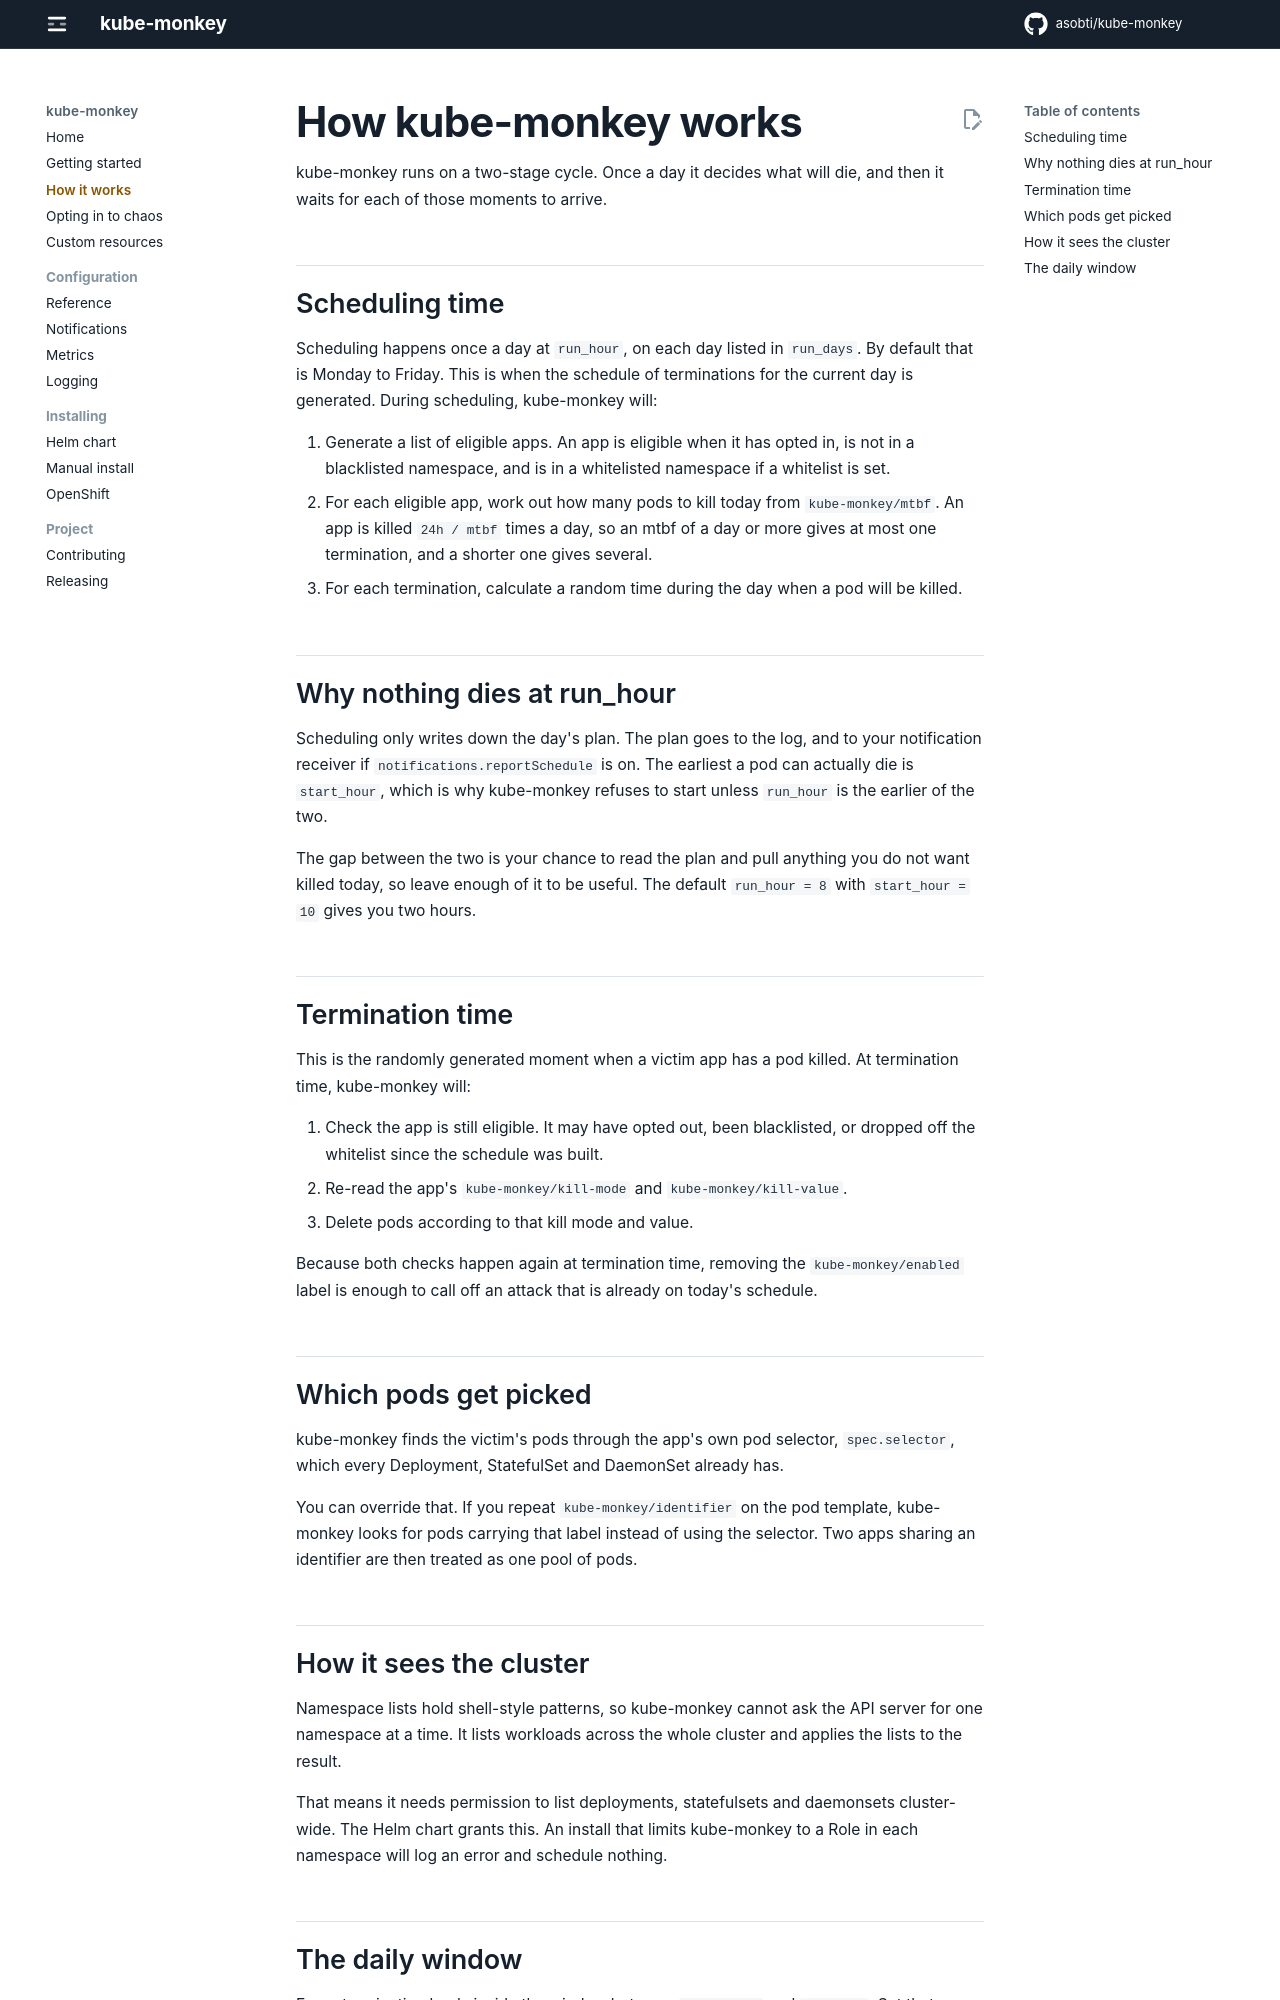

repository: asobti/kube-monkey · page: how-it-works/index.html · generator: mkdocs

# How kube-monkey works

kube-monkey runs on a two-stage cycle. Once a day it decides what will die, and then it
waits for each of those moments to arrive.

## Scheduling time

Scheduling happens once a day at `run_hour`, on each day listed in `run_days`. By default
that is Monday to Friday. This is when the schedule of terminations for the current day is
generated. During scheduling, kube-monkey will:

1. Generate a list of eligible apps. An app is eligible when it has opted in, is not in a
   blacklisted namespace, and is in a whitelisted namespace if a whitelist is set.
2. For each eligible app, work out how many pods to kill today from `kube-monkey/mtbf`.
   An app is killed `24h / mtbf` times a day, so an mtbf of a day or more gives at most one
   termination, and a shorter one gives several.
3. For each termination, calculate a random time during the day when a pod will be killed.

## Why nothing dies at run_hour

Scheduling only writes down the day's plan. The plan goes to the log, and to your
notification receiver if `notifications.reportSchedule` is on. The earliest a pod can
actually die is `start_hour`, which is why kube-monkey refuses to start unless `run_hour`
is the earlier of the two.

The gap between the two is your chance to read the plan and pull anything you do not want
killed today, so leave enough of it to be useful. The default `run_hour = 8` with
`start_hour = 10` gives you two hours.

## Termination time

This is the randomly generated moment when a victim app has a pod killed. At termination
time, kube-monkey will:

1. Check the app is still eligible. It may have opted out, been blacklisted, or dropped off
   the whitelist since the schedule was built.
2. Re-read the app's `kube-monkey/kill-mode` and `kube-monkey/kill-value`.
3. Delete pods according to that kill mode and value.

Because both checks happen again at termination time, removing the `kube-monkey/enabled`
label is enough to call off an attack that is already on today's schedule.

## Which pods get picked

kube-monkey finds the victim's pods through the app's own pod selector, `spec.selector`,
which every Deployment, StatefulSet and DaemonSet already has.

You can override that. If you repeat `kube-monkey/identifier` on the pod template, kube-monkey
looks for pods carrying that label instead of using the selector. Two apps sharing an
identifier are then treated as one pool of pods.

## How it sees the cluster

Namespace lists hold shell-style patterns, so kube-monkey cannot ask the API server for one
namespace at a time. It lists workloads across the whole cluster and applies the lists to the
result.

That means it needs permission to list deployments, statefulsets and daemonsets cluster-wide.
The Helm chart grants this. An install that limits kube-monkey to a Role in each namespace
will log an error and schedule nothing.
